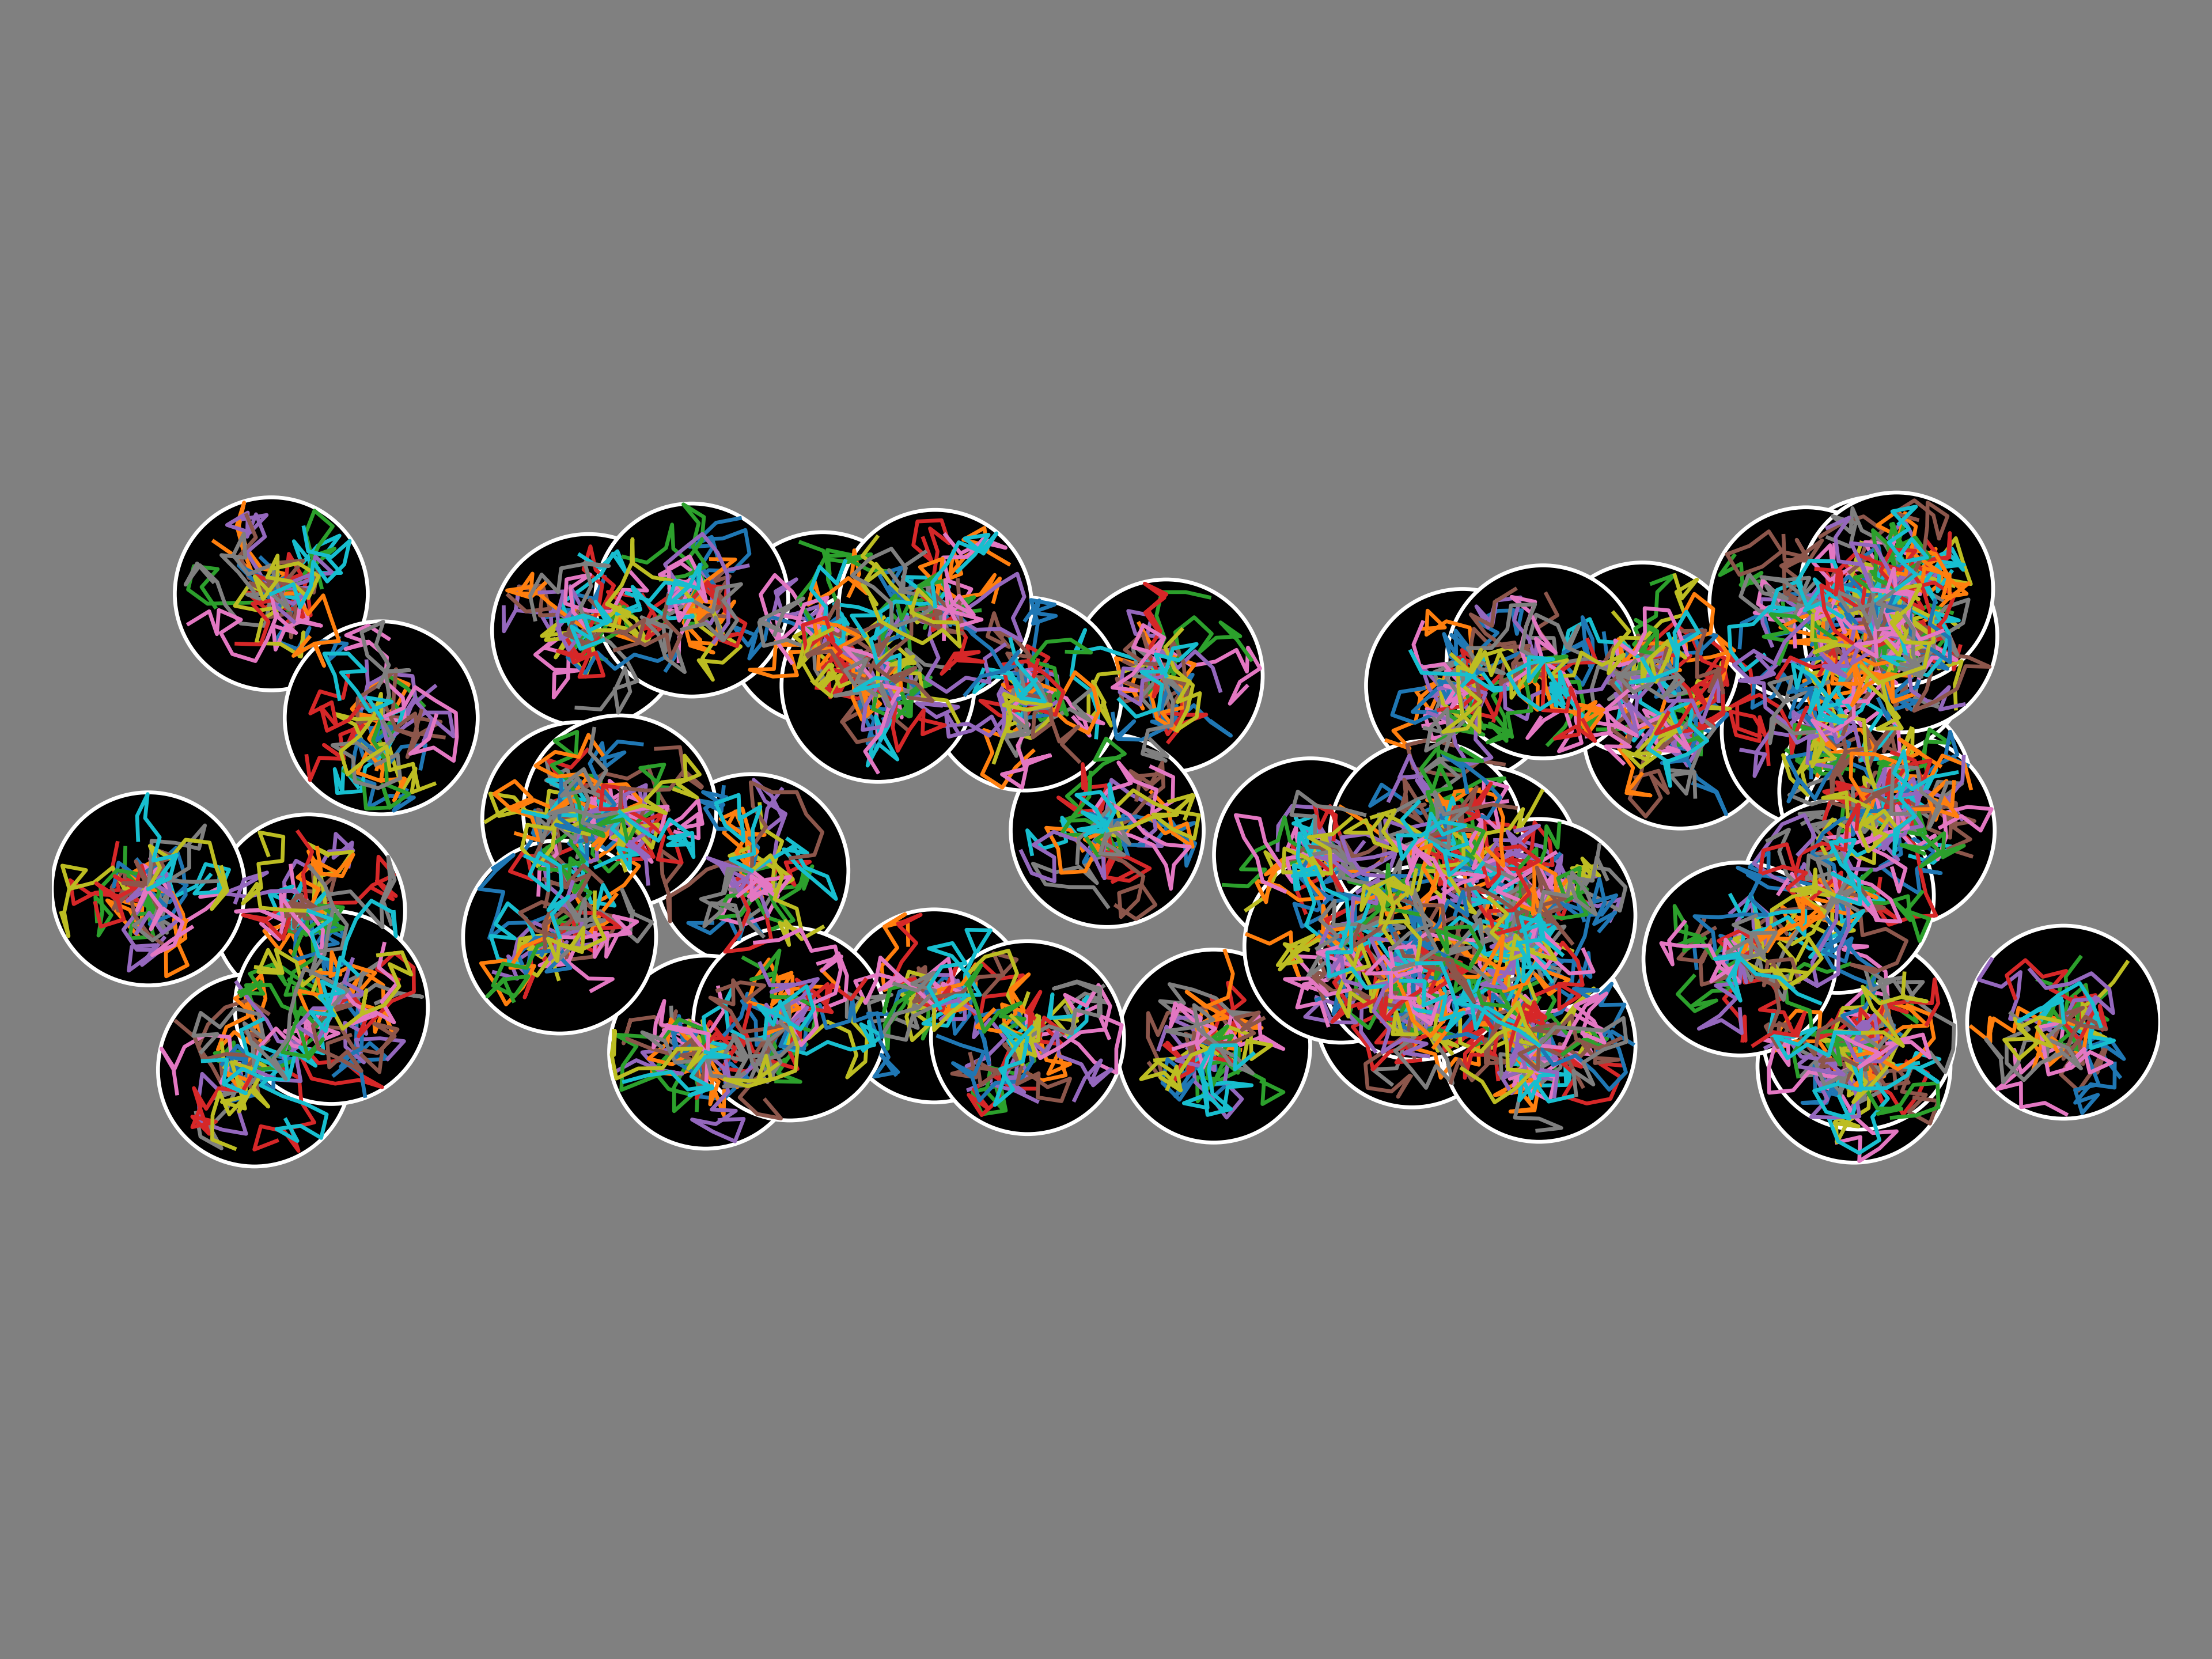

The script that saved this image:
#!/usr/bin/env python3
# -*- coding: utf-8 -*-
"""
Created on Wed Mar  9 21:00:39 2022

@author: almami
"""

import numpy as np
import matplotlib.pyplot as plt
from matplotlib.patches import Circle

from pyRandomWalk import random_walk


random_x = np.random.random(50)*400
random_y = np.random.random(50)*100
radius = 20
start_points = np.vstack([random_x, random_y]).T

random_walks = []
for curr_start in start_points:
    random_walks.append(
        random_walk(
            step_number=10, step_length=5, number_of_walks=20,
            start_points=curr_start, dimensions=2, box_shape='circle',
            limits={'x_c': curr_start[0], 'y_c': curr_start[1], 'r': radius}))

fig1, ax1 = plt.subplots(dpi=600, tight_layout=True)
for curr_walk, curr_start in zip(random_walks, start_points):
    plt.plot(curr_walk.coords[:, :, 0].T, curr_walk.coords[:, :, 1].T,
             linewidth=0.8)
    curr_box = Circle((curr_start[0], curr_start[1]), radius=radius,
                      linewidth=0.8, edgecolor='white', facecolor='k', ls='-')
    ax1.add_patch(curr_box)

ax1.set_aspect('equal', adjustable='box')
ax1.axis('off')
ax1.margins(x=0)
fig1.set_facecolor('gray')

fig1.savefig('random_positions.png', dpi=600)
